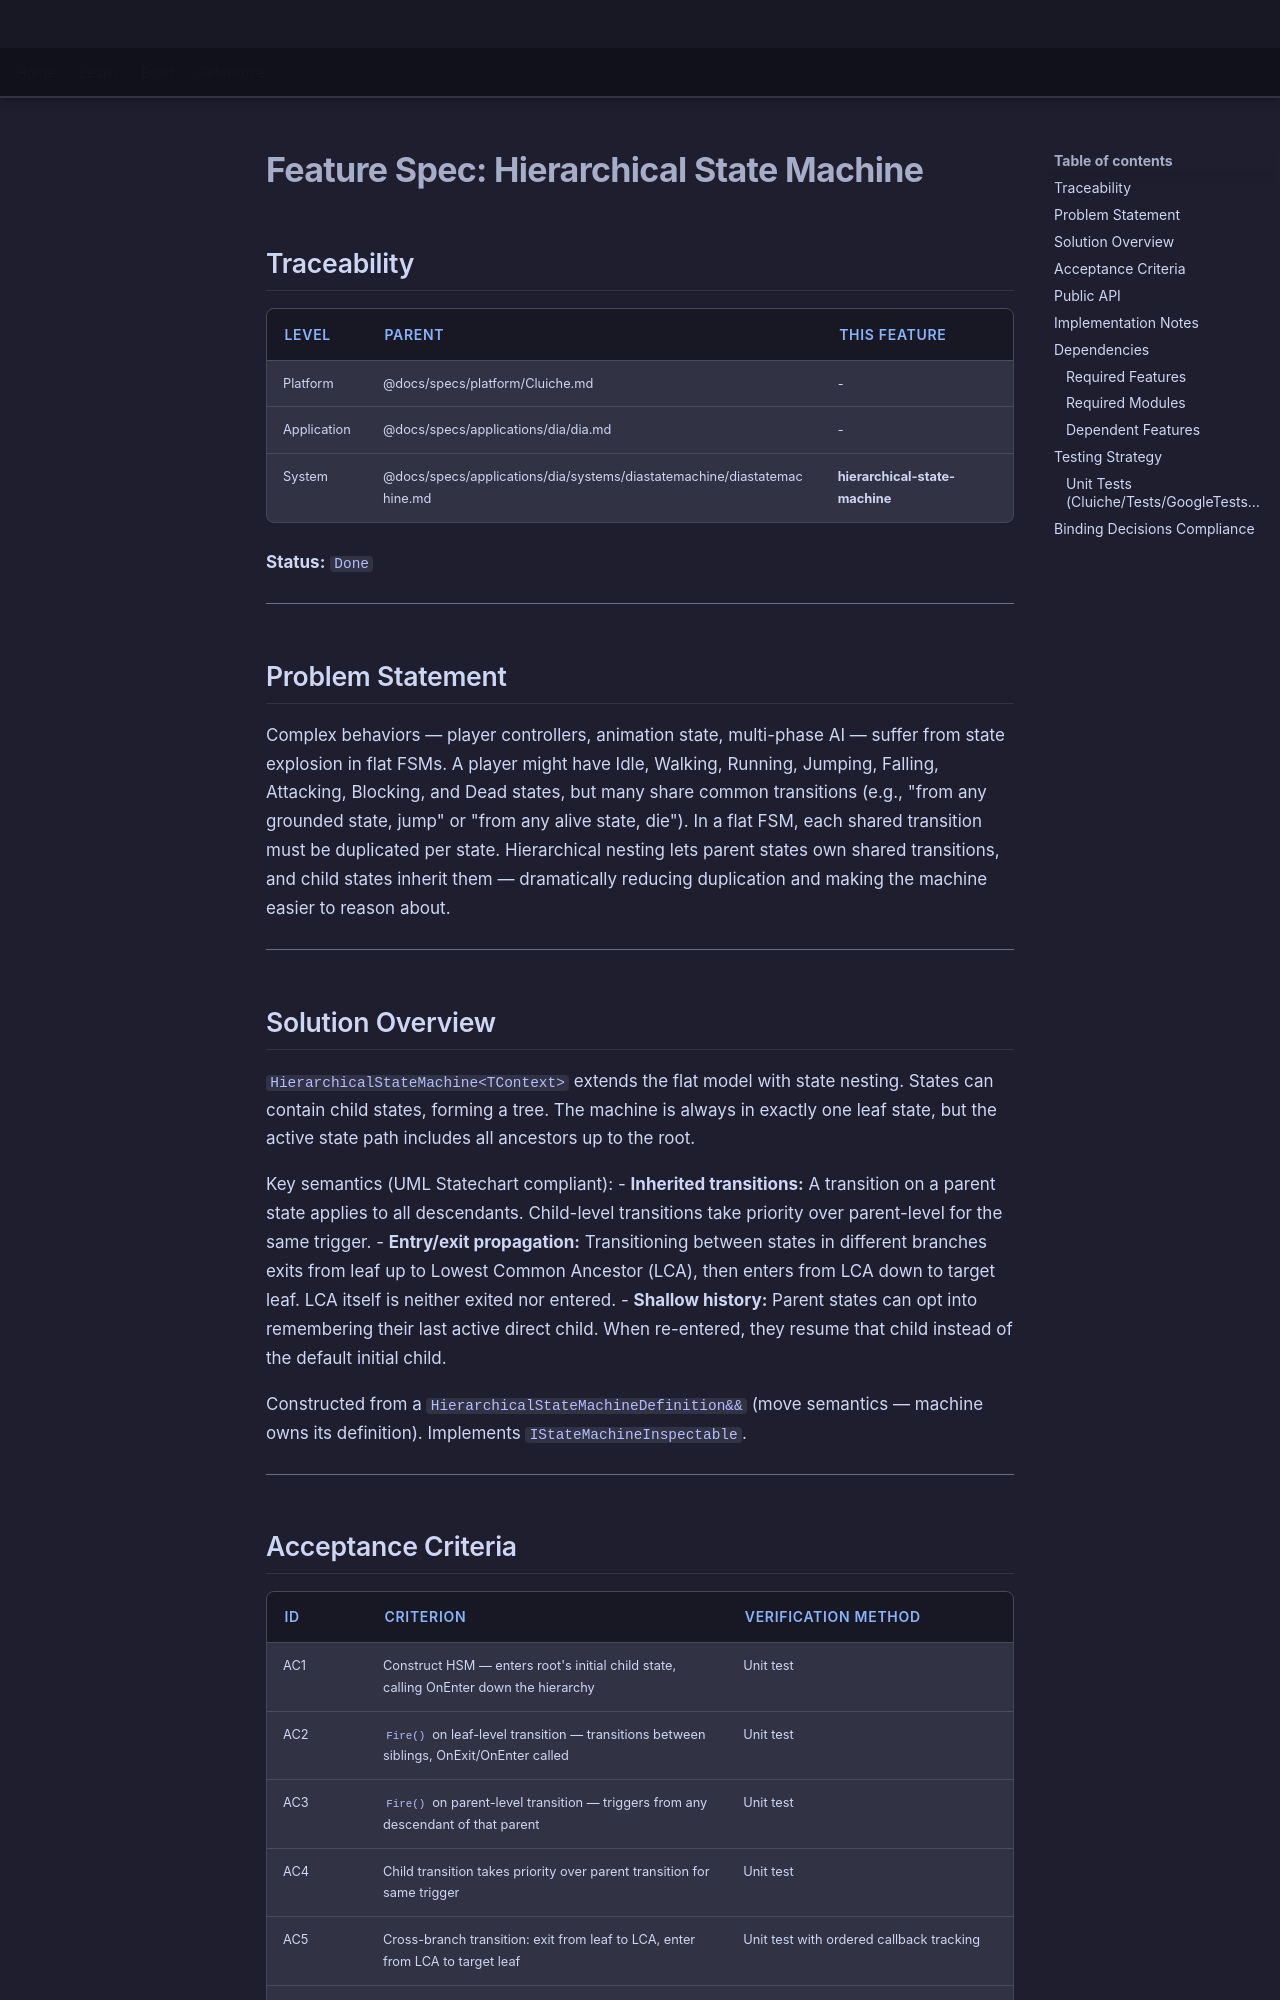

repository: LenihanConor/Cluiche · page: specs/applications/dia/systems/diastatemachine/hierarchical-state-machine/index.html · generator: mkdocs

# Feature Spec: Hierarchical State Machine

## Traceability

| Level | Parent | This Feature |
|-------|--------|--------------|
| Platform | @docs/specs/platform/Cluiche.md | - |
| Application | @docs/specs/applications/dia/dia.md | - |
| System | @docs/specs/applications/dia/systems/diastatemachine/diastatemachine.md | **hierarchical-state-machine** |

**Status:** `Done`

---

## Problem Statement

Complex behaviors — player controllers, animation state, multi-phase AI — suffer from state explosion in flat FSMs. A player might have Idle, Walking, Running, Jumping, Falling, Attacking, Blocking, and Dead states, but many share common transitions (e.g., "from any grounded state, jump" or "from any alive state, die"). In a flat FSM, each shared transition must be duplicated per state. Hierarchical nesting lets parent states own shared transitions, and child states inherit them — dramatically reducing duplication and making the machine easier to reason about.

---

## Solution Overview

`HierarchicalStateMachine<TContext>` extends the flat model with state nesting. States can contain child states, forming a tree. The machine is always in exactly one leaf state, but the active state path includes all ancestors up to the root.

Key semantics (UML Statechart compliant):
- **Inherited transitions:** A transition on a parent state applies to all descendants. Child-level transitions take priority over parent-level for the same trigger.
- **Entry/exit propagation:** Transitioning between states in different branches exits from leaf up to Lowest Common Ancestor (LCA), then enters from LCA down to target leaf. LCA itself is neither exited nor entered.
- **Shallow history:** Parent states can opt into remembering their last active direct child. When re-entered, they resume that child instead of the default initial child.

Constructed from a `HierarchicalStateMachineDefinition&&` (move semantics — machine owns its definition). Implements `IStateMachineInspectable`.

---
